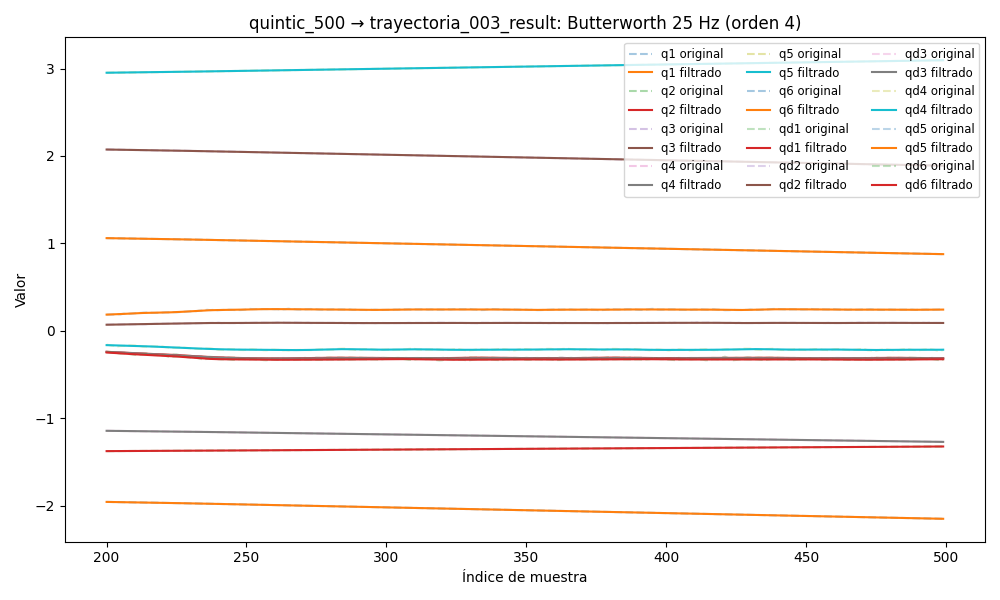

The table this chart was drawn from, first rows:
timestamp, q1, q2, q3, q4, q5, q6, qd1, qd2, qd3, qd4, qd5, qd6, tau1, tau2, tau3, tau4, tau5, tau6
1749032116, 1.094, -1.387, 2.109, -1.121, 2.925, -1.921, -0.001811, 0.002133, -6.874564048000622e-06, 0.001937, -0.001403, 0.004263, 0.06549, -0.54, -0.7387, -0.2953, -0.1139, 0.01814
1749032116, 1.094, -1.387, 2.109, -1.121, 2.925, -1.921, -0.001665, 0.002014, -1.0234180826471e-05, 0.001716, -0.001378, 0.003734, 0.06979, -0.5355, -0.7439, -0.2767, -0.1241, 0.01802
1749032116, 1.094, -1.387, 2.109, -1.121, 2.925, -1.921, -0.00152, 0.001906, -1.3261541314742555e-05, 0.001501, -0.00135, 0.003223, 0.07317, -0.534, -0.744, -0.283, -0.144, 0.01187
1749032116, 1.094, -1.387, 2.109, -1.121, 2.925, -1.921, -0.00138, 0.001815, -1.55420430497039e-05, 0.001299, -0.001315, 0.002743, 0.06261, -0.5019, -0.7349, -0.2826, -0.1322, 0.01332
1749032116, 1.094, -1.387, 2.109, -1.121, 2.925, -1.921, -0.001246, 0.001745, -1.663374305248113e-05, 0.001115, -0.001273, 0.002308, 0.0864, -0.514, -0.7258, -0.2957, -0.1319, 0.0147
1749032116, 1.094, -1.387, 2.109, -1.121, 2.925, -1.921, -0.001119, 0.0017, -1.6108667590404668e-05, 0.0009519, -0.001222, 0.001928, 0.08705, -0.5409, -0.7375, -0.2664, -0.1287, 0.01634
1749032116, 1.094, -1.387, 2.109, -1.121, 2.925, -1.921, -0.001, 0.001679, -1.3603544629666988e-05, 0.0008126, -0.001161, 0.001607, 0.0861, -0.5094, -0.7517, -0.2776, -0.1494, 0.02202
1749032116, 1.094, -1.387, 2.109, -1.121, 2.925, -1.921, -0.0008912, 0.00168, -8.876905049269847e-06, 0.0006982, -0.001091, 0.001348, 0.06743, -0.5315, -0.7323, -0.2776, -0.1134, 0.02858
1749032116, 1.094, -1.387, 2.109, -1.121, 2.925, -1.921, -0.0007918, 0.001701, -1.8679733850938634e-06, 0.0006081, -0.001014, 0.00115, 0.0869, -0.5301, -0.7297, -0.2737, -0.1261, 0.007887
1749032116, 1.094, -1.387, 2.109, -1.121, 2.925, -1.921, -0.0007027, 0.001736, 7.2486681153462275e-06, 0.0005409, -0.0009317, 0.001007, 0.08091, -0.5203, -0.753, -0.2776, -0.1193, 0.02239
1749032116, 1.094, -1.387, 2.109, -1.121, 2.925, -1.921, -0.0006241, 0.001781, 1.8019819068362144e-05, 0.0004939, -0.0008475, 0.0009118, 0.08084, -0.5138, -0.7426, -0.2781, -0.1103, 0.0033
1749032116, 1.094, -1.387, 2.109, -1.121, 2.925, -1.921, -0.0005563, 0.00183, 2.9689658518796787e-05, 0.0004641, -0.0007642, 0.0008545, 0.04824, -0.4956, -0.7401, -0.282, -0.1154, 0.01616
1749032116, 1.094, -1.387, 2.109, -1.121, 2.925, -1.921, -0.0004994, 0.00188, 4.120284101926359e-05, 0.0004479, -0.0006846, 0.0008248, 0.1009, -0.5075, -0.7349, -0.2629, -0.1072, 0.01061
1749032116, 1.094, -1.387, 2.109, -1.121, 2.925, -1.921, -0.0004534, 0.001926, 5.124164050364891e-05, 0.0004416, -0.000611, 0.0008124, 0.1107, -0.4949, -0.7452, -0.287, -0.1068, 0.01716
1749032116, 1.094, -1.387, 2.109, -1.121, 2.925, -1.921, -0.0004182, 0.001968, 5.830218450209655e-05, 0.0004416, -0.0005451, 0.0008078, 0.0826, -0.5076, -0.7375, -0.2928, -0.1221, 0.03695
1749032116, 1.094, -1.387, 2.109, -1.121, 2.925, -1.921, -0.0003932, 0.002006, 6.081183700142823e-05, 0.0004444, -0.0004875, 0.000803, 0.0826, -0.5076, -0.7375, -0.2928, -0.1221, 0.03695
1749032116, 1.094, -1.387, 2.109, -1.121, 2.925, -1.921, -0.0003776, 0.002042, 5.728576751458387e-05, 0.000447, -0.0004382, 0.0007919, 0.115, -0.5205, -0.7362, -0.2845, -0.07391, 0.02761
1749032116, 1.094, -1.387, 2.109, -1.121, 2.925, -1.921, -0.0003697, 0.002083, 4.651585348601698e-05, 0.0004466, -0.000396, 0.0007707, 0.1116, -0.522, -0.7375, -0.2903, -0.1059, 0.007525
1749032116, 1.094, -1.387, 2.109, -1.121, 2.925, -1.921, -0.0003675, 0.002135, 2.7779610466304002e-05, 0.0004409, -0.0003592, 0.0007377, 0.1201, -0.5172, -0.7323, -0.2933, -0.09849, 0.00604
1749032116, 1.094, -1.387, 2.109, -1.121, 2.925, -1.921, -0.0003681, 0.002206, 1.051280798632391e-06, 0.0004283, -0.0003255, 0.0006931, 0.103, -0.5514, -0.7414, -0.2953, -0.1012, 0.01747
1749032116, 1.094, -1.387, 2.109, -1.121, 2.925, -1.921, -0.000368, 0.002306, -3.280788002160882e-05, 0.0004074, -0.0002927, 0.0006393, 0.1154, -0.5292, -0.7271, -0.2918, -0.1073, 0.006339
1749032116, 1.094, -1.387, 2.109, -1.121, 2.925, -1.921, -0.0003636, 0.002442, -7.190701454755905e-05, 0.0003778, -0.0002585, 0.0005798, 0.1269, -0.5218, -0.7193, -0.284, -0.09849, 0.03201
1749032116, 1.094, -1.387, 2.109, -1.121, 2.925, -1.921, -0.0003506, 0.002619, -0.0001133, 0.0003396, -0.0002212, 0.0005188, 0.1251, -0.5119, -0.7414, -0.3011, -0.09236, -0.005697
1749032116, 1.094, -1.387, 2.109, -1.121, 2.925, -1.921, -0.0003254, 0.002841, -0.0001528, 0.0002939, -0.0001801, 0.0004612, 0.1229, -0.5393, -0.7155, -0.307, -0.09715, 0.006982
1749032116, 1.094, -1.387, 2.109, -1.121, 2.925, -1.921, -0.000285, 0.003105, -0.0001857, 0.0002424, -0.0001356, 0.0004113, 0.1269, -0.5233, -0.7336, -0.308, -0.08736, 0.0008677
1749032116, 1.094, -1.387, 2.109, -1.121, 2.925, -1.921, -0.0002276, 0.003406, -0.0002063, 0.0001879, -8.931010579048658e-05, 0.0003724, 0.1305, -0.5214, -0.7103, -0.3002, -0.1094, 0.0001699
1749032116, 1.094, -1.387, 2.109, -1.121, 2.925, -1.921, -0.0001532, 0.003734, -0.0002091, 0.0001339, -4.426847127933894e-05, 0.0003467, 0.1327, -0.4797, -0.7012, -0.2943, -0.1049, -0.002173
1749032116, 1.094, -1.387, 2.109, -1.121, 2.925, -1.921, -6.451802056160709e-05, 0.004076, -0.0001889, 8.478924671269414e-05, -4.709472983895695e-06, 0.0003341, 0.133, -0.4645, -0.6819, -0.286, -0.1002, -0.02056
1749032116, 1.094, -1.387, 2.109, -1.121, 2.925, -1.921, 3.298809654273768e-05, 0.004417, -0.000142, 4.5281287364963235e-05, 2.4198481563124007e-05, 0.0003323, 0.126, -0.4652, -0.6776, -0.2874, -0.09489, -0.01243
1749032116, 1.094, -1.387, 2.109, -1.121, 2.925, -1.921, 0.0001306, 0.004742, -6.636394194046146e-05, 2.0273134830847866e-05, 3.6828800852813156e-05, 0.000336, 0.1154, -0.5298, -0.6711, -0.284, -0.1099, -0.01547
1749032116, 1.094, -1.387, 2.109, -1.121, 2.925, -1.921, 0.0002161, 0.005036, 3.688033367221846e-05, 1.4319386741482795e-05, 2.774016967978308e-05, 0.0003375, 0.1067, -0.5433, -0.6724, -0.2722, -0.1142, -0.01368
1749032116, 1.094, -1.387, 2.109, -1.121, 2.925, -1.921, 0.0002742, 0.005288, 0.0001632, 3.106001305363189e-05, -7.53689589961199e-06, 0.0003259, 0.1174, -0.5178, -0.6866, -0.2859, -0.1177, -0.04372
1749032116, 1.094, -1.387, 2.109, -1.121, 2.925, -1.921, 0.000287, 0.005491, 0.0003039, 7.256981857780389e-05, -7.161740603977989e-05, 0.0002879, 0.07439, -0.4981, -0.6983, -0.2894, -0.1123, -0.03965
1749032116, 1.094, -1.387, 2.109, -1.121, 2.925, -1.921, 0.0002345, 0.00564, 0.0004458, 0.0001387, -0.0001643, 0.0002076, 0.08652, -0.4978, -0.7073, -0.3001, -0.09045, -0.05585
1749032116, 1.094, -1.387, 2.109, -1.121, 2.925, -1.921, 9.600645869380182e-05, 0.005733, 0.0005715, 0.0002263, -0.000282, 6.759300652995067e-05, 0.07288, -0.4733, -0.7099, -0.2894, -0.08349, -0.06328
1749032116, 1.094, -1.387, 2.109, -1.121, 2.925, -1.921, -0.0001484, 0.005775, 0.0006595, 0.0003289, -0.0004163, -0.0001505, 0.03852, -0.5303, -0.7012, -0.2908, -0.08883, -0.09182
1749032116, 1.094, -1.387, 2.109, -1.121, 2.925, -1.921, -0.0005166, 0.00577, 0.0006856, 0.000436, -0.0005546, -0.0004653, 0.04278, -0.5143, -0.7207, -0.3007, -0.08179, -0.08918
1749032116, 1.094, -1.387, 2.109, -1.121, 2.925, -1.921, -0.001023, 0.005726, 0.0006238, 0.0005333, -0.000679, -0.0008941, 0.03815, -0.5196, -0.7375, -0.3158, -0.06995, -0.08373
1749032116, 1.094, -1.387, 2.109, -1.121, 2.925, -1.921, -0.001676, 0.005652, 0.0004486, 0.0006026, -0.0007672, -0.001452, 0.04239, -0.5144, -0.7504, -0.2972, -0.05538, -0.08102
1749032116, 1.094, -1.387, 2.109, -1.121, 2.925, -1.921, -0.002478, 0.005558, 0.000137, 0.0006222, -0.0007932, -0.002151, 0.01438, -0.5015, -0.7595, -0.3261, -0.06179, -0.1119
1749032116, 1.094, -1.387, 2.109, -1.121, 2.925, -1.921, -0.003425, 0.005455, -0.0003294, 0.0005685, -0.0007287, -0.002996, 0.003974, -0.5083, -0.7853, -0.3276, -0.06504, -0.09401
1749032116, 1.094, -1.387, 2.109, -1.121, 2.925, -1.921, -0.004503, 0.005353, -0.0009621, 0.0004165, -0.0005448, -0.003986, 0.001602, -0.533, -0.8099, -0.3502, -0.0499, -0.1353
1749032116, 1.094, -1.387, 2.109, -1.121, 2.925, -1.921, -0.005691, 0.005262, -0.001764, 0.0001422, -0.0002144, -0.005113, -0.02018, -0.5345, -0.8319, -0.3491, -0.01984, -0.1382
1749032116, 1.094, -1.387, 2.109, -1.121, 2.925, -1.921, -0.006963, 0.005191, -0.002728, -0.0002761, 0.0002857, -0.006358, -0.03308, -0.5463, -0.8461, -0.3502, -0.02714, -0.1441
1749032116, 1.094, -1.387, 2.109, -1.121, 2.925, -1.921, -0.008283, 0.005146, -0.003836, -0.0008555, 0.0009717, -0.007694, -0.01784, -0.5331, -0.8383, -0.3766, -0.006536, -0.161
1749032116, 1.094, -1.387, 2.109, -1.121, 2.925, -1.921, -0.009615, 0.005131, -0.005064, -0.001607, 0.001851, -0.009085, -0.04866, -0.5457, -0.8528, -0.3854, 0.01738, -0.1699
1749032116, 1.094, -1.387, 2.109, -1.121, 2.925, -1.921, -0.01092, 0.005147, -0.006375, -0.002532, 0.002921, -0.01049, -0.08801, -0.5086, -0.9241, -0.3957, 0.03866, -0.1831
1749032116, 1.094, -1.387, 2.109, -1.121, 2.925, -1.921, -0.01216, 0.005194, -0.007729, -0.003625, 0.004167, -0.01186, -0.08801, -0.5086, -0.9241, -0.3957, 0.03866, -0.1831
1749032117, 1.094, -1.387, 2.109, -1.121, 2.925, -1.922, -0.01331, 0.005268, -0.009085, -0.004867, 0.005561, -0.01316, -0.1048, -0.5451, -0.9228, -0.4237, 0.07738, -0.1585
1749032117, 1.094, -1.387, 2.109, -1.121, 2.925, -1.922, -0.01434, 0.005366, -0.0104, -0.006233, 0.007066, -0.01434, -0.1214, -0.5298, -0.9205, -0.4284, 0.09126, -0.1467
1749032117, 1.094, -1.387, 2.109, -1.121, 2.925, -1.922, -0.01523, 0.005481, -0.01164, -0.007684, 0.008632, -0.01538, -0.1132, -0.5182, -0.9158, -0.4561, 0.09638, -0.1484
1749032117, 1.094, -1.387, 2.108, -1.121, 2.925, -1.922, -0.01597, 0.005609, -0.01277, -0.009175, 0.01021, -0.01626, -0.106, -0.5171, -0.9437, -0.4559, 0.1109, -0.1275
1749032117, 1.094, -1.387, 2.108, -1.121, 2.925, -1.922, -0.01657, 0.005744, -0.01377, -0.01065, 0.01173, -0.01697, -0.1085, -0.489, -0.9248, -0.4505, 0.1185, -0.1527
1749032117, 1.094, -1.387, 2.108, -1.121, 2.925, -1.922, -0.01704, 0.005884, -0.01464, -0.01207, 0.01314, -0.01751, -0.1174, -0.5124, -0.9098, -0.4591, 0.1171, -0.1925
1749032117, 1.094, -1.387, 2.108, -1.121, 2.925, -1.922, -0.01739, 0.006027, -0.01537, -0.01336, 0.0144, -0.01792, -0.1103, -0.5307, -0.9311, -0.4677, 0.1101, -0.1675
1749032117, 1.094, -1.387, 2.108, -1.121, 2.925, -1.922, -0.01767, 0.006175, -0.01598, -0.01449, 0.01546, -0.0182, -0.1079, -0.5312, -0.9275, -0.4561, 0.09486, -0.149
1749032117, 1.094, -1.387, 2.108, -1.121, 2.925, -1.922, -0.01789, 0.006332, -0.01649, -0.01543, 0.0163, -0.01841, -0.1289, -0.5149, -0.9413, -0.4369, 0.08514, -0.1457
1749032117, 1.094, -1.387, 2.108, -1.121, 2.925, -1.922, -0.01809, 0.006505, -0.01694, -0.01613, 0.0169, -0.01857, -0.1407, -0.5098, -0.9283, -0.4338, 0.08127, -0.1562
1749032117, 1.094, -1.387, 2.108, -1.121, 2.925, -1.922, -0.01831, 0.0067, -0.01735, -0.0166, 0.01728, -0.01872, -0.138, -0.5084, -0.935, -0.4023, 0.08875, -0.1521
1749032117, 1.094, -1.387, 2.108, -1.121, 2.926, -1.922, -0.01857, 0.006927, -0.01776, -0.01686, 0.01747, -0.01891, -0.1304, -0.5168, -0.9534, -0.3991, 0.08187, -0.1732
... 5,388 more rows
